Run: headless pygame with SDL's dummy video driver; simulated clock (each Clock.tick advances the game by its frame time, no real sleeping); random seed 0; keys injected as events and as key.get_pressed() state; mouse plan: one left click at the window centre at the start of phase 2, then a move to the lower-right quarter at the start of phase 3.
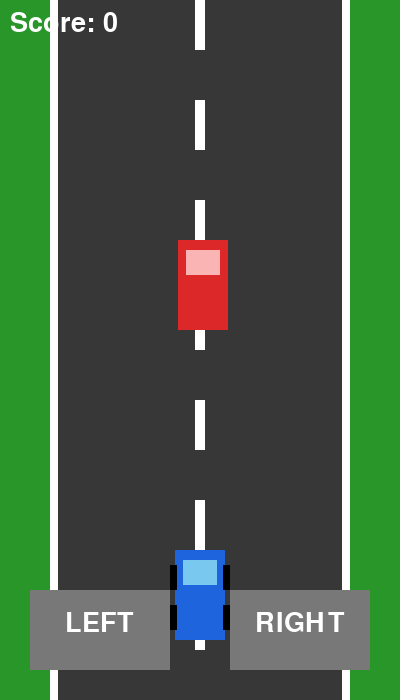
Frame 1 of 4 · flips 1–60 · no input
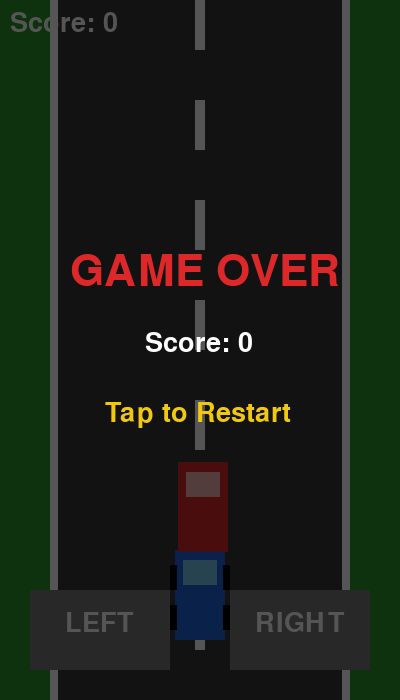
Frame 2 of 4 · flips 61–180 · clicked the window centre · tapped SPACE, RETURN · held RIGHT (→), D
Frame 3 of 4 · flips 181–300 · moved the mouse to the lower-right quarter · held DOWN (↓), S · screen unchanged from frame 2, image omitted
Frame 4 of 4 · flips 301–420 · held LEFT (←), A, UP (↑), W · screen unchanged from frame 3, image omitted

The pygame program that drew these frames:

import pygame
print("Pygame installed!")
import pygame
import random

pygame.init()

# =========================
# SCREEN
# =========================
WIDTH = 400
HEIGHT = 700

screen = pygame.display.set_mode((WIDTH, HEIGHT))
pygame.display.set_caption("Mobile Car Racing")

clock = pygame.time.Clock()

# =========================
# COLORS
# =========================
GREEN = (40, 150, 40)
ROAD = (55, 55, 55)
WHITE = (255, 255, 255)
BLUE = (30, 100, 220)
RED = (220, 40, 40)
YELLOW = (240, 200, 20)
BLACK = (0, 0, 0)
GRAY = (120, 120, 120)

# =========================
# FONT
# =========================
font = pygame.font.Font(None, 40)
big_font = pygame.font.Font(None, 65)

# =========================
# CAR SETTINGS
# =========================
CAR_WIDTH = 50
CAR_HEIGHT = 90

player_x = 175
player_y = 550

player_speed = 7

# =========================
# ENEMY SETTINGS
# =========================
enemy_x = random.randint(80, 270)
enemy_y = -120

enemy_speed = 6

score = 0

# =========================
# TOUCH BUTTONS
# =========================
left_button = pygame.Rect(30, 590, 140, 80)
right_button = pygame.Rect(230, 590, 140, 80)

# =========================
# GAME VARIABLES
# =========================
running = True
game_over = False

move_left = False
move_right = False


# =========================
# RESET GAME
# =========================
def reset_game():
    global player_x
    global enemy_x
    global enemy_y
    global enemy_speed
    global score
    global game_over

    player_x = 175

    enemy_x = random.randint(80, 270)
    enemy_y = -120

    enemy_speed = 6
    score = 0

    game_over = False


# =========================
# MAIN GAME LOOP
# =========================
while running:

    clock.tick(60)

    # =====================
    # EVENTS
    # =====================
    for event in pygame.event.get():

        if event.type == pygame.QUIT:
            running = False

        # Touch / mouse
        if event.type == pygame.MOUSEBUTTONDOWN:

            x, y = event.pos

            if not game_over:

                if left_button.collidepoint(x, y):
                    move_left = True

                if right_button.collidepoint(x, y):
                    move_right = True

            else:

                # Tap screen to restart
                reset_game()

        if event.type == pygame.MOUSEBUTTONUP:

            move_left = False
            move_right = False

    # =====================
    # GAME
    # =====================
    if not game_over:

        # Move player
        if move_left:
            player_x -= player_speed

        if move_right:
            player_x += player_speed

        # Keep player on road
        if player_x < 65:
            player_x = 65

        if player_x > 285:
            player_x = 285

        # =================
        # ENEMY MOVEMENT
        # =================
        enemy_y += enemy_speed

        # Enemy passed
        if enemy_y > HEIGHT:

            enemy_y = -120
            enemy_x = random.randint(70, 280)

            score += 1

            # Increase difficulty
            if score % 5 == 0:
                enemy_speed += 1

        # =================
        # COLLISION
        # =================
        player_rect = pygame.Rect(
            player_x,
            player_y,
            CAR_WIDTH,
            CAR_HEIGHT
        )

        enemy_rect = pygame.Rect(
            enemy_x,
            enemy_y,
            CAR_WIDTH,
            CAR_HEIGHT
        )

        if player_rect.colliderect(enemy_rect):

            game_over = True

    # =====================
    # DRAW BACKGROUND
    # =====================

    screen.fill(GREEN)

    # Road
    pygame.draw.rect(
        screen,
        ROAD,
        (50, 0, 300, HEIGHT)
    )

    # Road borders
    pygame.draw.rect(
        screen,
        WHITE,
        (50, 0, 8, HEIGHT)
    )

    pygame.draw.rect(
        screen,
        WHITE,
        (342, 0, 8, HEIGHT)
    )

    # =====================
    # ROAD LINES
    # =====================

    for y in range(-100, HEIGHT, 100):

        pygame.draw.rect(
            screen,
            WHITE,
            (195, y, 10, 50)
        )

    # =====================
    # PLAYER CAR
    # =====================

    pygame.draw.rect(
        screen,
        BLUE,
        (
            player_x,
            player_y,
            CAR_WIDTH,
            CAR_HEIGHT
        )
    )

    # Player windows
    pygame.draw.rect(
        screen,
        (120, 200, 240),
        (
            player_x + 8,
            player_y + 10,
            34,
            25
        )
    )

    # Player wheels
    pygame.draw.rect(
        screen,
        BLACK,
        (
            player_x - 5,
            player_y + 15,
            7,
            25
        )
    )

    pygame.draw.rect(
        screen,
        BLACK,
        (
            player_x + 48,
            player_y + 15,
            7,
            25
        )
    )

    pygame.draw.rect(
        screen,
        BLACK,
        (
            player_x - 5,
            player_y + 55,
            7,
            25
        )
    )

    pygame.draw.rect(
        screen,
        BLACK,
        (
            player_x + 48,
            player_y + 55,
            7,
            25
        )
    )

    # =====================
    # ENEMY CAR
    # =====================

    pygame.draw.rect(
        screen,
        RED,
        (
            enemy_x,
            enemy_y,
            CAR_WIDTH,
            CAR_HEIGHT
        )
    )

    # Enemy window
    pygame.draw.rect(
        screen,
        (250, 180, 180),
        (
            enemy_x + 8,
            enemy_y + 10,
            34,
            25
        )
    )

    # =====================
    # SCORE
    # =====================

    score_text = font.render(
        "Score: " + str(score),
        True,
        WHITE
    )

    screen.blit(
        score_text,
        (10, 10)
    )

    # =====================
    # TOUCH BUTTONS
    # =====================

    pygame.draw.rect(
        screen,
        GRAY,
        left_button
    )

    pygame.draw.rect(
        screen,
        GRAY,
        right_button
    )

    # LEFT text
    left_text = font.render(
        "LEFT",
        True,
        WHITE
    )

    screen.blit(
        left_text,
        (
            left_button.x + 35,
            left_button.y + 20
        )
    )

    # RIGHT text
    right_text = font.render(
        "RIGHT",
        True,
        WHITE
    )

    screen.blit(
        right_text,
        (
            right_button.x + 25,
            right_button.y + 20
        )
    )

    # =====================
    # GAME OVER
    # =====================

    if game_over:

        overlay = pygame.Surface(
            (WIDTH, HEIGHT)
        )

        overlay.set_alpha(170)
        overlay.fill(BLACK)

        screen.blit(
            overlay,
            (0, 0)
        )

        game_over_text = big_font.render(
            "GAME OVER",
            True,
            RED
        )

        screen.blit(
            game_over_text,
            (
                70,
                250
            )
        )

        final_score = font.render(
            "Score: " + str(score),
            True,
            WHITE
        )

        screen.blit(
            final_score,
            (
                145,
                330
            )
        )

        restart_text = font.render(
            "Tap to Restart",
            True,
            YELLOW
        )

        screen.blit(
            restart_text,
            (
                105,
                400
            )
        )

    pygame.display.update()


pygame.quit()
